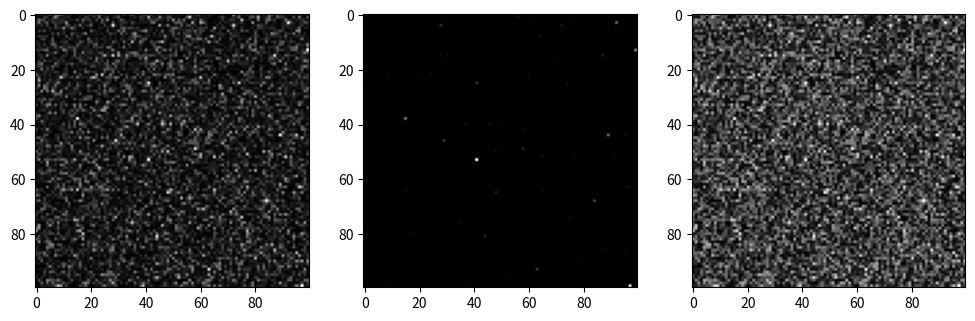

Source code (Python):
import numpy as np
import pandas as pd
from scipy.integrate import quad
from scipy.special import erfinv
import matplotlib.pyplot as plt

C = 2
K = 2
J = 100
S = 5
G = 1

# impulse priors
alpha = 1

T = np.random.uniform(0,1,size=10000)

draws_from_l1_prior = np.array([-1/alpha * np.log(1-t) for t in T])
draws_from_cauchy_prior = np.array([1/alpha * np.tan(np.pi/2 * t) for t in T])
draws_from_white_noise_prior = np.array([alpha*np.sqrt(2)*erfinv(t) for t in T])

plt.figure(figsize=(12,8))
plt.subplot(131)
plt.imshow(draws_from_l1_prior.reshape(100,100),cmap='Greys_r')
plt.subplot(132)
plt.imshow(draws_from_cauchy_prior.reshape(100,100),cmap='Greys_r')
plt.subplot(133)
plt.imshow(draws_from_white_noise_prior.reshape(100,100),cmap='Greys_r')
plt.show()
